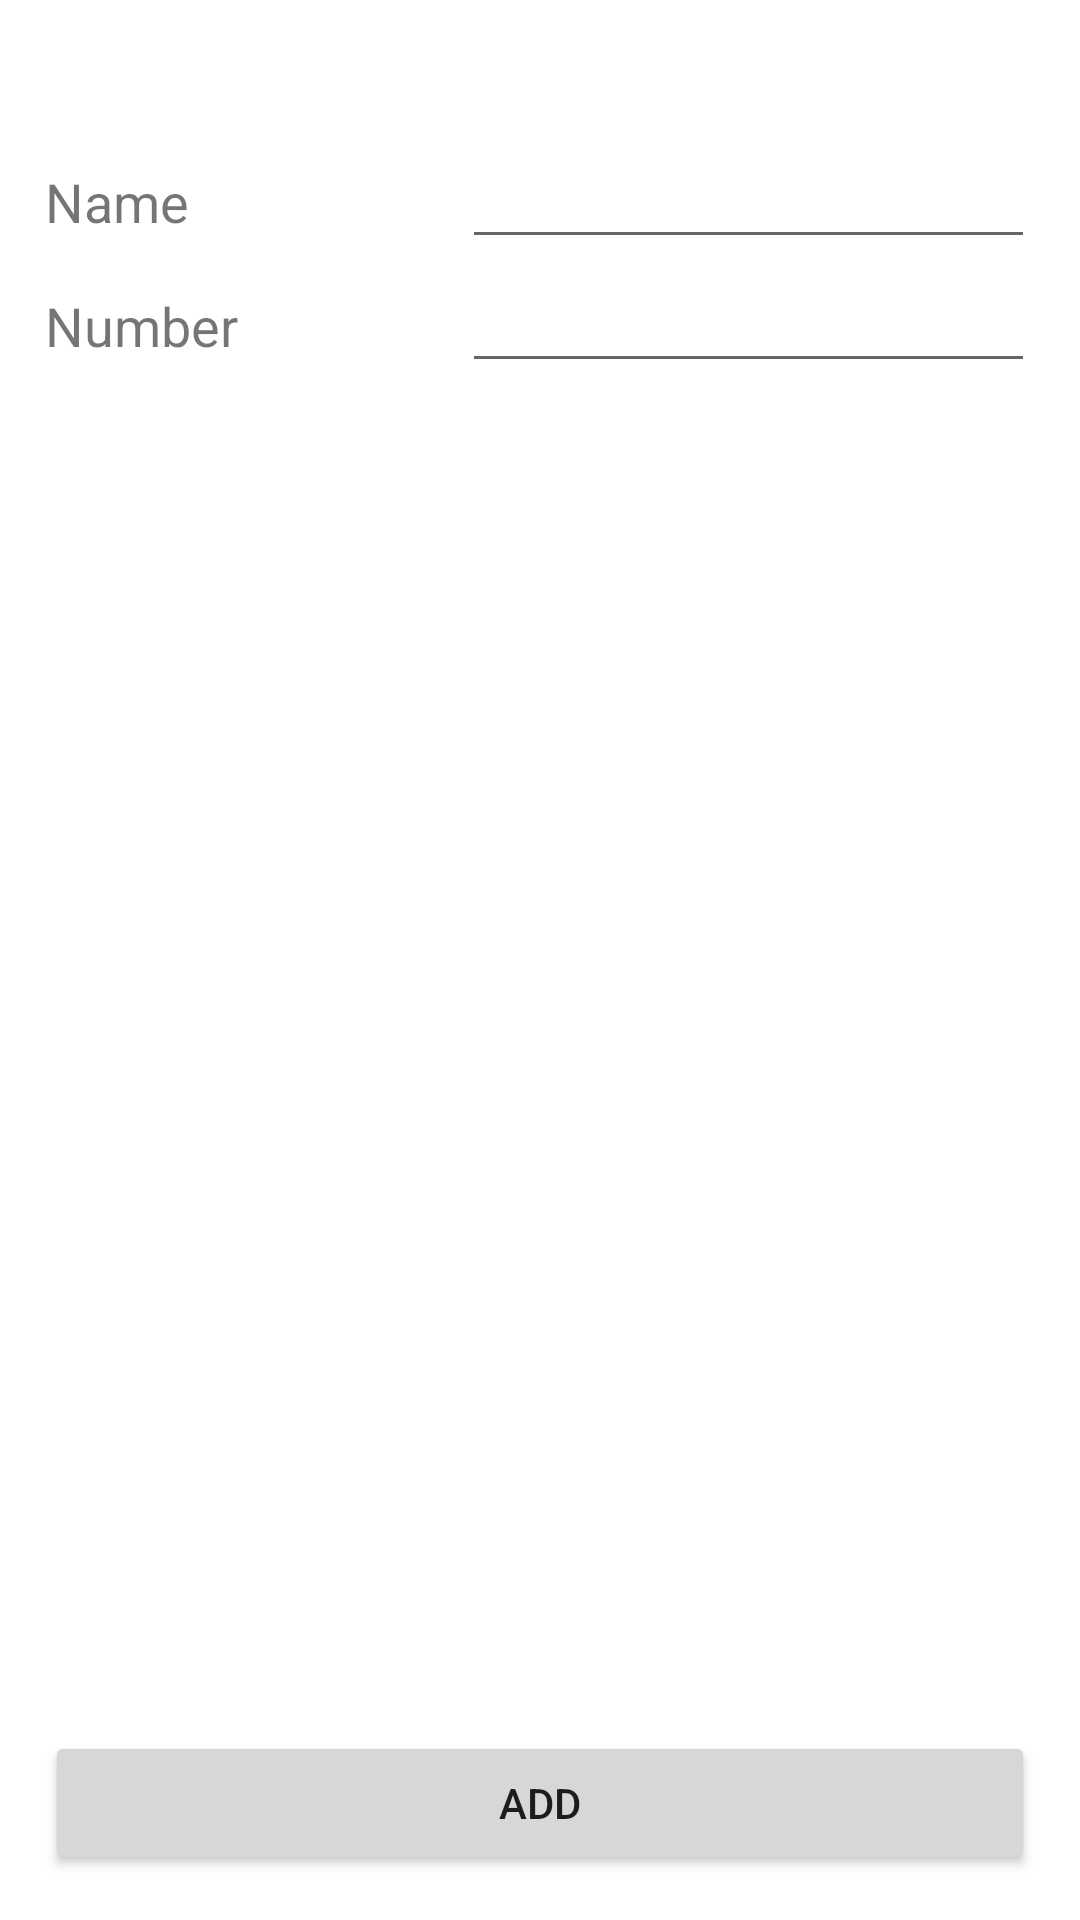

The Android layout XML behind this screen, and the referenced resources:
<!-- AndroidManifest.xml: fallback theme Theme.MaterialComponents.DayNight.NoActionBar -->
<!-- res/layout/new_contact.xml -->
<?xml version="1.0" encoding="utf-8"?>
<LinearLayout
  xmlns:android="http://schemas.android.com/apk/res/android"
  android:layout_width="match_parent"
  android:layout_height="match_parent">
    <TableLayout android:layout_width="wrap_content" android:layout_height="match_parent" android:id="@+id/tableLayout1" android:layout_weight="1" android:padding="15dip">
        <TableRow android:id="@+id/tableRow1" android:layout_width="wrap_content" android:layout_height="wrap_content" android:paddingTop="30dip">
            <TextView android:id="@+id/textView1" android:layout_height="wrap_content" android:layout_width="match_parent" android:textSize="18dip" android:layout_weight="0.3" android:text="Name"></TextView>
            <EditText android:layout_height="wrap_content" android:singleLine="true" android:layout_width="match_parent" android:layout_weight="1" android:textSize="18dip" android:id="@+id/Name"></EditText>
        </TableRow>
        <TableRow android:id="@+id/tableRow2" android:layout_width="wrap_content" android:layout_height="wrap_content">
            <TextView android:layout_width="match_parent" android:layout_height="wrap_content" android:id="@+id/TextView01" android:text="Number" android:layout_weight="0.3" android:textSize="18dip"></TextView>
            <EditText android:layout_width="match_parent" android:textSize="18dip" android:layout_height="wrap_content" android:layout_weight="1" android:id="@+id/Number" android:phoneNumber="true" android:singleLine="true"></EditText>
        </TableRow>
        <TableRow android:id="@+id/tableRow3" android:layout_width="wrap_content" android:layout_height="wrap_content" android:layout_weight="1">
            <TableRow android:id="@+id/tableRow4" android:layout_width="wrap_content" android:layout_height="match_parent" android:orientation="horizontal" android:layout_weight="1">
                <ScrollView android:layout_width="fill_parent" android:layout_weight="1" android:layout_height="wrap_content" android:id="@+id/scrollView1">
                </ScrollView>
            </TableRow>
        </TableRow>
        <TableRow android:id="@+id/tableRow5" android:layout_width="wrap_content" android:layout_height="wrap_content">
            <Button android:layout_height="wrap_content" android:layout_width="fill_parent" android:layout_weight="1" android:text="Add" android:soundEffectsEnabled="false" android:id="@+id/Add"></Button>
        </TableRow>
    </TableLayout>
</LinearLayout>
<!-- resources referenced by this layout -->
<resources>

</resources>
